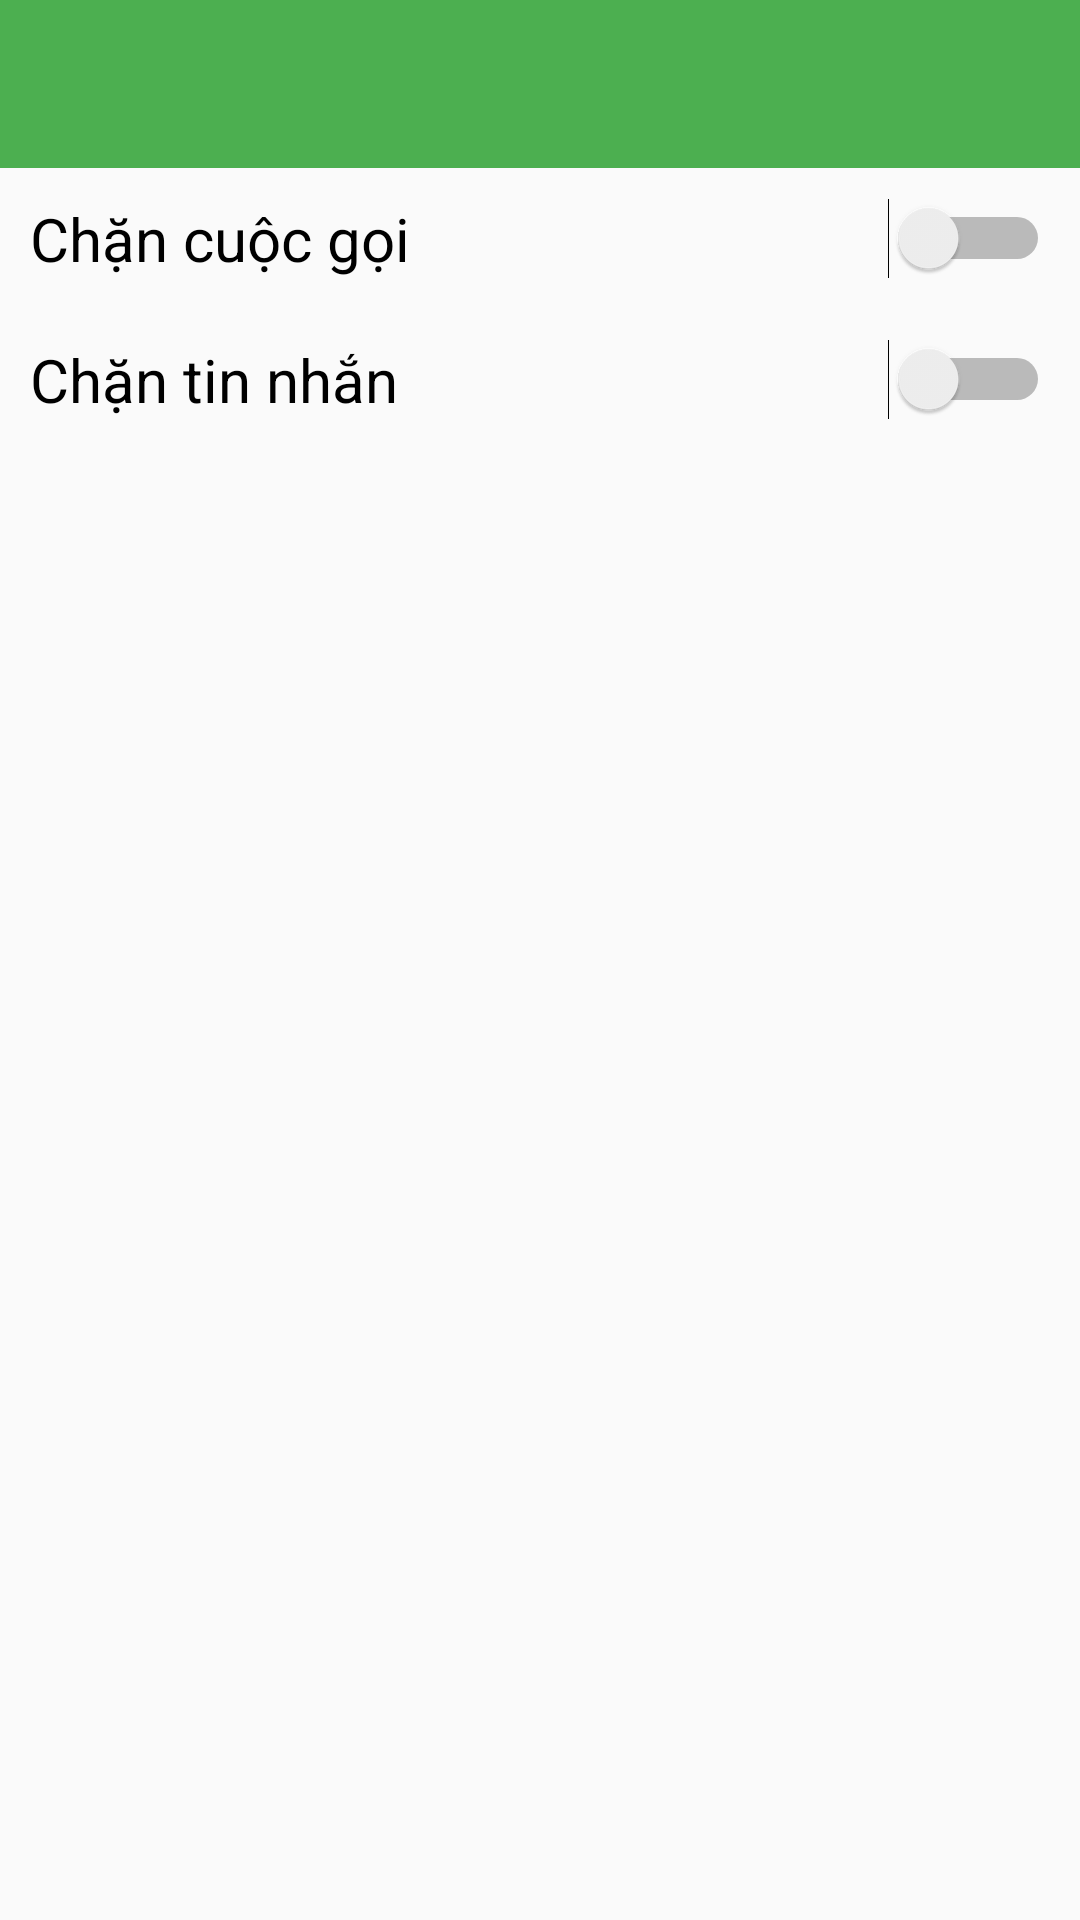

Reconstruct the res/layout file that produces this screen, plus the resources it refers to.
<!-- AndroidManifest.xml: application theme AppTheme -->
<!-- res/layout/activity_settings.xml -->
<?xml version="1.0" encoding="utf-8"?>
<LinearLayout xmlns:android="http://schemas.android.com/apk/res/android"
    xmlns:app="http://schemas.android.com/apk/res-auto"
    xmlns:tools="http://schemas.android.com/tools"
    android:orientation="vertical"
    android:layout_width="match_parent"
    android:layout_height="match_parent"
    tools:context=".Settings">

    <android.support.v7.widget.Toolbar
        android:id="@+id/toolbarSetting"
        app:theme="@style/ToolbarColoredBackArrow"
        android:background="@color/colorPrimary"
        android:layout_width="match_parent"
        android:layout_height="?attr/actionBarSize">
    </android.support.v7.widget.Toolbar>


        <Switch
            android:id="@+id/switchCall"
            android:padding="10dp"
            android:textSize="20sp"
            android:text="@string/callSetting"
            android:layout_width="match_parent"
            android:layout_height="wrap_content" />

        <Switch
            android:id="@+id/switchSms"
            android:padding="10dp"
            android:textSize="20sp"
            android:text="@string/smsSetting"
            android:layout_width="match_parent"
            android:layout_height="wrap_content" />



</LinearLayout>
<!-- resources referenced by this layout -->
<resources>
  <color name="colorPrimary">#4CAF50</color>
  <string name="callSetting">Chặn cuộc gọi</string>
  <string name="smsSetting">Chặn tin nhắn</string>
  <style name="AppTheme" parent="Theme.AppCompat.Light">
          
          <item name="colorPrimary">@color/colorPrimary</item>
          <item name="colorPrimaryDark">@color/colorPrimaryDark</item>
          <item name="colorAccent">@color/colorAccent</item>
          <item name="android:textColorPrimary">@color/titleColor</item>
          
      </style>
  <color name="colorPrimaryDark">#4CAF50</color>
  <color name="colorAccent">#4CAF50</color>
  <color name="titleColor">#FFFFFF</color>
</resources>
